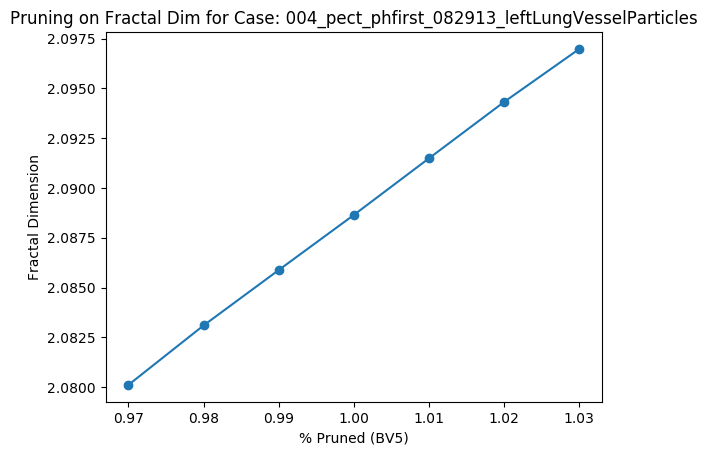

Data behind this chart, as committed beside it:
Percent scale (BV5), Fractal Dimension
0.97, 2.08
0.98, 2.083
0.99, 2.086
1.0, 2.089
1.01, 2.091
1.02, 2.094
1.03, 2.097
